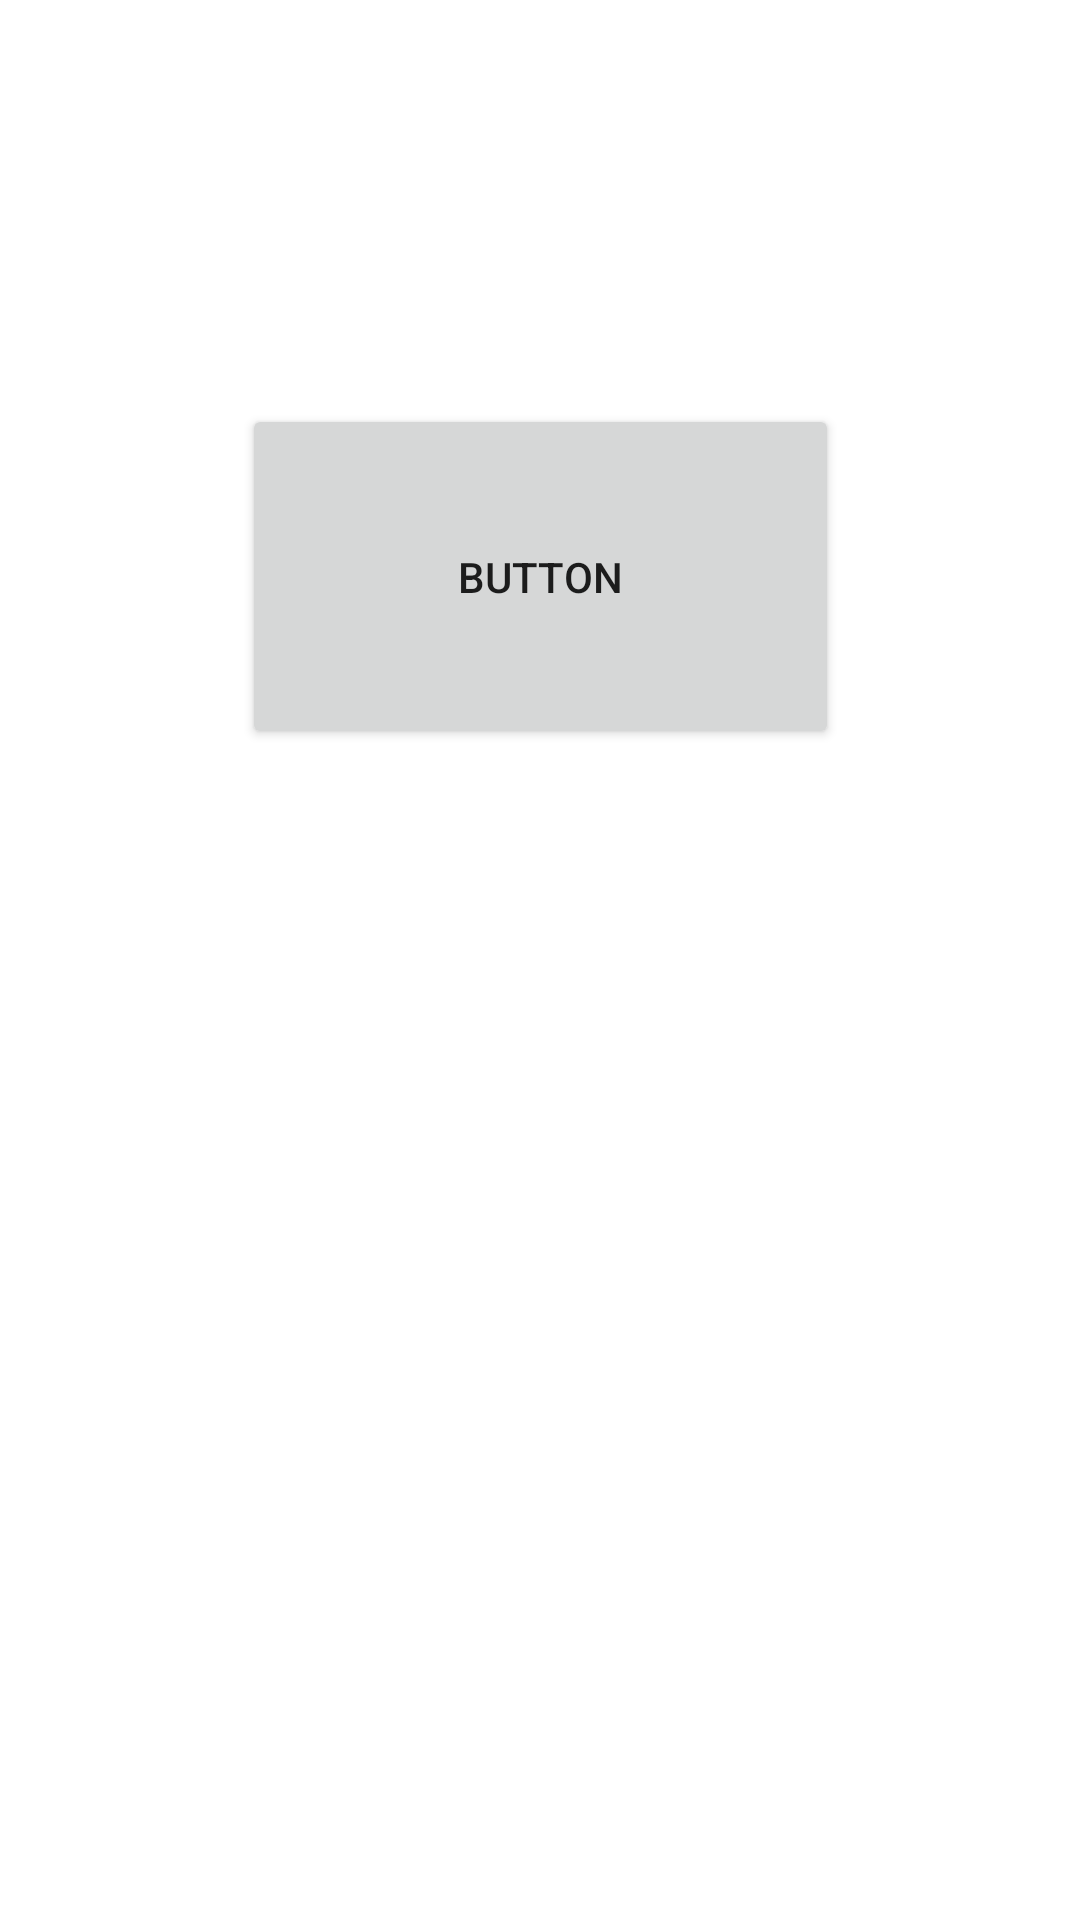

Reconstruct the res/layout file that produces this screen, plus the resources it refers to.
<!-- AndroidManifest.xml: application theme NormalLight -->
<!-- res/layout/activity_temp.xml -->
<?xml version="1.0" encoding="utf-8"?>
<androidx.constraintlayout.widget.ConstraintLayout
    xmlns:android="http://schemas.android.com/apk/res/android"
    xmlns:app="http://schemas.android.com/apk/res-auto"
    xmlns:tools="http://schemas.android.com/tools"
    android:layout_width="match_parent"
    android:layout_height="match_parent">

    <Button
        android:id="@+id/temp_button"
        android:layout_width="199dp"
        android:layout_height="115dp"
        android:layout_marginStart="106dp"
        android:layout_marginTop="180dp"
        android:layout_marginEnd="106dp"
        android:layout_marginBottom="436dp"
        android:text="Button"
        app:layout_constraintBottom_toBottomOf="parent"
        app:layout_constraintEnd_toEndOf="parent"
        app:layout_constraintStart_toStartOf="parent"
        app:layout_constraintTop_toTopOf="parent" />
</androidx.constraintlayout.widget.ConstraintLayout>
<!-- resources referenced by this layout -->
<resources>
  <style name="NormalLight" parent="Theme.MaterialComponents.Light">
          
          <item name="colorPrimary">@color/colorPrimary</item>
          <item name="colorPrimaryDark">@color/colorPrimaryDark</item>
          <item name="colorAccent">@color/colorAccent</item>
      </style>
  <color name="colorPrimary">#6200EE</color>
  <color name="colorPrimaryDark">#3700B3</color>
  <color name="colorAccent">#03DAC5</color>
</resources>
